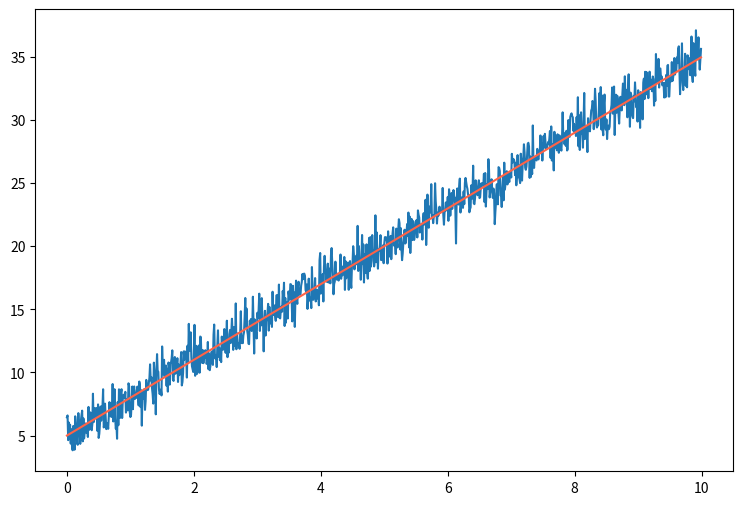

Python code for this plot:

import numpy as np
import matplotlib.pyplot as plt
#matplotlib inline

t = np.arange(0, 10, 0.01)
y = 3*t + 5
y_noise = y + np.random.randn(len(y))

fp1 = np.polyfit(t, y_noise, 1)
f1 = np.poly1d(fp1)
print(f1)
print(fp1)


plt.figure(figsize=(9,6))
plt.plot(t, y_noise)
plt.plot(t, y, "tomato")
plt.show()

##
##plt.figure(figsize=(12,8))
##plt.plot(t, y)
##plt.show()
##
##plt.figure(figsize=(12,8))
##plt.plot(t, y_noise, label='noise', color='y')
##plt.plot(t, y, ls='dashed', lw=3, color='b', label='original')
##plt.plot(t, f1(t), lw=2, color='r', label='polyfit')
##plt.grid()
##plt.legend()
##plt.show()